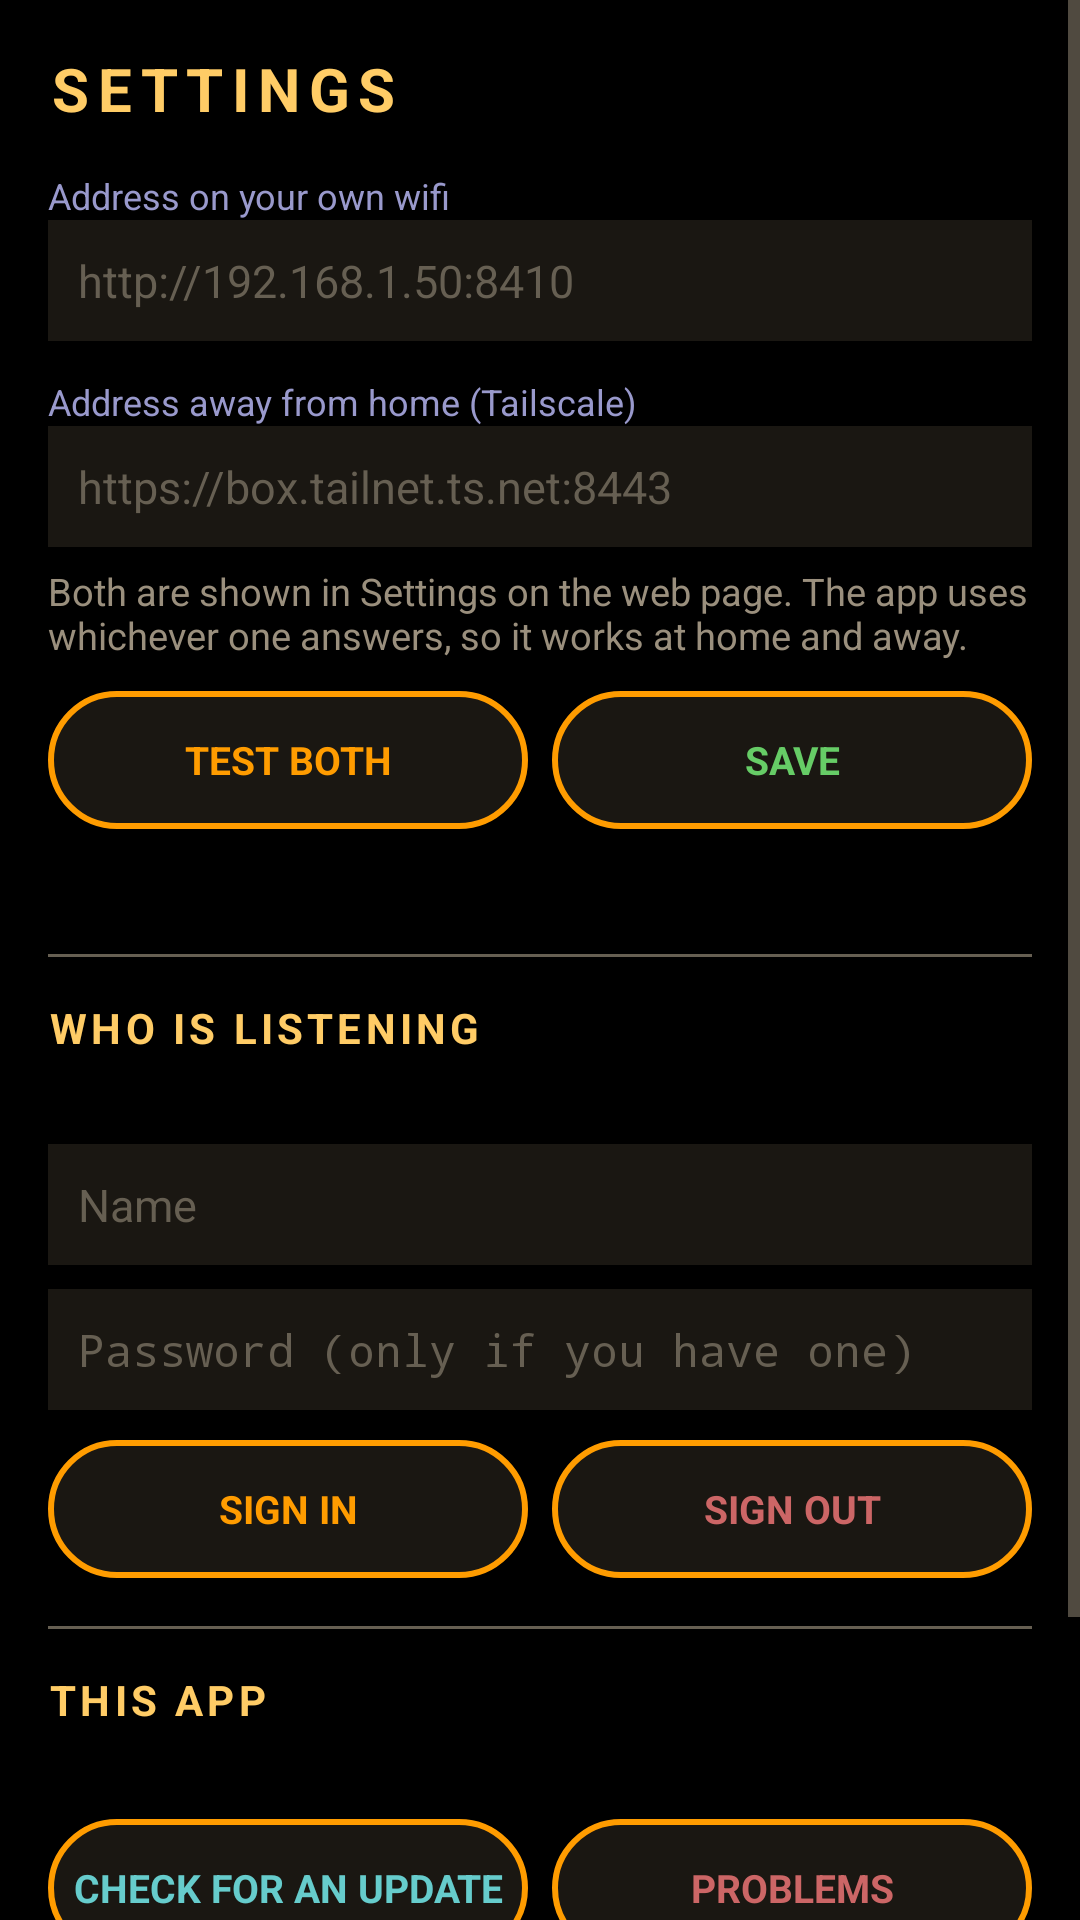

Layout XML and referenced resources for this Android screen:
<!-- AndroidManifest.xml: application theme AppTheme -->
<!-- res/layout/activity_settings.xml -->
<?xml version="1.0" encoding="utf-8"?>
<ScrollView xmlns:android="http://schemas.android.com/apk/res/android"
    android:layout_width="match_parent"
    android:layout_height="match_parent"
    android:background="@color/bg"
    android:fitsSystemWindows="true">

    <LinearLayout
        android:layout_width="match_parent"
        android:layout_height="wrap_content"
        android:orientation="vertical"
        android:padding="16dp">

        <TextView
            android:layout_width="match_parent"
            android:layout_height="wrap_content"
            android:letterSpacing="0.14"
            android:text="SETTINGS"
            android:textColor="@color/gold"
            android:textSize="20sp"
            android:textStyle="bold" />

        <TextView
            android:layout_width="match_parent"
            android:layout_height="wrap_content"
            android:layout_marginTop="14dp"
            android:text="Address on your own wifi"
            android:textColor="@color/lav"
            android:textSize="12sp" />

        <EditText
            android:id="@+id/f_lan"
            android:layout_width="match_parent"
            android:layout_height="wrap_content"
            android:background="@color/panel2"
            android:hint="http://192.168.1.50:8410"
            android:inputType="textUri"
            android:padding="10dp"
            android:textColor="@color/peach"
            android:textSize="15sp" />

        <TextView
            android:layout_width="match_parent"
            android:layout_height="wrap_content"
            android:layout_marginTop="12dp"
            android:text="Address away from home (Tailscale)"
            android:textColor="@color/lav"
            android:textSize="12sp" />

        <EditText
            android:id="@+id/f_tail"
            android:layout_width="match_parent"
            android:layout_height="wrap_content"
            android:background="@color/panel2"
            android:hint="https://box.tailnet.ts.net:8443"
            android:inputType="textUri"
            android:padding="10dp"
            android:textColor="@color/peach"
            android:textSize="15sp" />

        <TextView
            android:layout_width="match_parent"
            android:layout_height="wrap_content"
            android:layout_marginTop="6dp"
            android:text="Both are shown in Settings on the web page. The app uses whichever one answers, so it works at home and away."
            android:textColor="@color/muted"
            android:textSize="12.5sp" />

        <LinearLayout
            android:layout_width="match_parent"
            android:layout_height="wrap_content"
            android:layout_marginTop="10dp"
            android:orientation="horizontal">

            <TextView
                android:id="@+id/btn_test"
                android:layout_width="0dp"
                android:layout_height="46dp"
                android:layout_weight="1"
                android:background="@drawable/bg_button"
                android:gravity="center"
                android:text="TEST BOTH"
                android:textColor="@color/orange"
                android:textSize="13sp"
                android:textStyle="bold" />

            <TextView
                android:id="@+id/btn_save"
                android:layout_width="0dp"
                android:layout_height="46dp"
                android:layout_marginStart="8dp"
                android:layout_weight="1"
                android:background="@drawable/bg_button"
                android:gravity="center"
                android:text="SAVE"
                android:textColor="@color/green"
                android:textSize="13sp"
                android:textStyle="bold" />
        </LinearLayout>

        <TextView
            android:id="@+id/test_out"
            android:layout_width="match_parent"
            android:layout_height="wrap_content"
            android:layout_marginTop="8dp"
            android:text=""
            android:textColor="@color/teal"
            android:textSize="13sp" />

        <View
            android:layout_width="match_parent"
            android:layout_height="1dp"
            android:layout_marginTop="16dp"
            android:background="@color/dim" />

        <TextView
            android:layout_width="match_parent"
            android:layout_height="wrap_content"
            android:layout_marginTop="14dp"
            android:letterSpacing="0.1"
            android:text="WHO IS LISTENING"
            android:textColor="@color/gold"
            android:textSize="14sp"
            android:textStyle="bold" />

        <TextView
            android:id="@+id/who"
            android:layout_width="match_parent"
            android:layout_height="wrap_content"
            android:layout_marginTop="4dp"
            android:text=""
            android:textColor="@color/muted"
            android:textSize="12.5sp" />

        <EditText
            android:id="@+id/f_name"
            android:layout_width="match_parent"
            android:layout_height="wrap_content"
            android:layout_marginTop="8dp"
            android:background="@color/panel2"
            android:hint="Name"
            android:inputType="text"
            android:padding="10dp"
            android:textColor="@color/peach"
            android:textSize="15sp" />

        <EditText
            android:id="@+id/f_pass"
            android:layout_width="match_parent"
            android:layout_height="wrap_content"
            android:layout_marginTop="8dp"
            android:background="@color/panel2"
            android:hint="Password (only if you have one)"
            android:inputType="textPassword"
            android:padding="10dp"
            android:textColor="@color/peach"
            android:textSize="15sp" />

        <LinearLayout
            android:layout_width="match_parent"
            android:layout_height="wrap_content"
            android:layout_marginTop="10dp"
            android:orientation="horizontal">

            <TextView
                android:id="@+id/btn_signin"
                android:layout_width="0dp"
                android:layout_height="46dp"
                android:layout_weight="1"
                android:background="@drawable/bg_button"
                android:gravity="center"
                android:text="SIGN IN"
                android:textColor="@color/orange"
                android:textSize="13sp"
                android:textStyle="bold" />

            <TextView
                android:id="@+id/btn_signout"
                android:layout_width="0dp"
                android:layout_height="46dp"
                android:layout_marginStart="8dp"
                android:layout_weight="1"
                android:background="@drawable/bg_button"
                android:gravity="center"
                android:text="SIGN OUT"
                android:textColor="@color/salmon"
                android:textSize="13sp"
                android:textStyle="bold" />
        </LinearLayout>

        <View
            android:layout_width="match_parent"
            android:layout_height="1dp"
            android:layout_marginTop="16dp"
            android:background="@color/dim" />

        <TextView
            android:layout_width="match_parent"
            android:layout_height="wrap_content"
            android:layout_marginTop="14dp"
            android:letterSpacing="0.1"
            android:text="THIS APP"
            android:textColor="@color/gold"
            android:textSize="14sp"
            android:textStyle="bold" />

        <TextView
            android:id="@+id/version"
            android:layout_width="match_parent"
            android:layout_height="wrap_content"
            android:layout_marginTop="4dp"
            android:text=""
            android:textColor="@color/dim"
            android:textSize="12sp" />

        <LinearLayout
            android:layout_width="match_parent"
            android:layout_height="wrap_content"
            android:layout_marginTop="10dp"
            android:orientation="horizontal">

            <TextView
                android:id="@+id/btn_update"
                android:layout_width="0dp"
                android:layout_height="46dp"
                android:layout_weight="1"
                android:background="@drawable/bg_button"
                android:gravity="center"
                android:text="CHECK FOR AN UPDATE"
                android:textColor="@color/teal"
                android:textSize="13sp"
                android:textStyle="bold" />

            <TextView
                android:id="@+id/btn_problems"
                android:layout_width="0dp"
                android:layout_height="46dp"
                android:layout_marginStart="8dp"
                android:layout_weight="1"
                android:background="@drawable/bg_button"
                android:gravity="center"
                android:text="PROBLEMS"
                android:textColor="@color/salmon"
                android:textSize="13sp"
                android:textStyle="bold" />
        </LinearLayout>

        <TextView
            android:id="@+id/update_out"
            android:layout_width="match_parent"
            android:layout_height="wrap_content"
            android:layout_marginTop="8dp"
            android:text=""
            android:textColor="@color/teal"
            android:textSize="13sp" />

        <TextView
            android:layout_width="match_parent"
            android:layout_height="wrap_content"
            android:layout_marginTop="14dp"
            android:layout_marginBottom="20dp"
            android:text="Hold a channel on the first screen to change it. Lyric folders, voices and sound sets stay on the web page."
            android:textColor="@color/muted"
            android:textSize="12.5sp" />
    </LinearLayout>
</ScrollView>
<!-- resources referenced by this layout -->
<resources>
  <color name="bg">#FF000000</color>
  <color name="dim">#FF665F52</color>
  <color name="gold">#FFFFCC66</color>
  <color name="green">#FF66CC66</color>
  <color name="lav">#FF9999CC</color>
  <color name="muted">#FF9A8F7D</color>
  <color name="orange">#FFFF9C00</color>
  <color name="panel2">#FF1A1712</color>
  <color name="peach">#FFFFCC99</color>
  <color name="salmon">#FFCC6666</color>
  <color name="teal">#FF66CCCC</color>
  <!-- drawable bg_button (drawable) -->
  <?xml version="1.0" encoding="utf-8"?>
  <selector xmlns:android="http://schemas.android.com/apk/res/android">
      <item android:state_pressed="true">
          <shape android:shape="rectangle">
              <solid android:color="@color/gold" />
              <corners android:radius="22dp" />
          </shape>
      </item>
      <item>
          <shape android:shape="rectangle">
              <solid android:color="@color/panel2" />
              <stroke android:width="2dp" android:color="@color/orange" />
              <corners android:radius="22dp" />
          </shape>
      </item>
  </selector>
  <style name="AppTheme" parent="@android:style/Theme.Material.NoActionBar">
          <item name="android:colorBackground">@color/bg</item>
          <item name="android:windowBackground">@color/bg</item>
          <item name="android:textColor">@color/ink</item>
          <item name="android:textColorPrimary">@color/ink</item>
          <item name="android:textColorSecondary">@color/muted</item>
          <item name="android:textColorHint">@color/dim</item>
          <item name="android:colorAccent">@color/orange</item>
          <item name="android:statusBarColor">@color/bg</item>
          <item name="android:navigationBarColor">@color/bg</item>
      </style>
  <color name="ink">#FFFFD9A0</color>
</resources>
